The GitHub repository yimmydiaz/Proyecto_Inteligentes contains a labelled image folder "dataset" with 5 categories: bisturi, cepillo, llaves, maquina, tijera. Examples follow, each with its label.

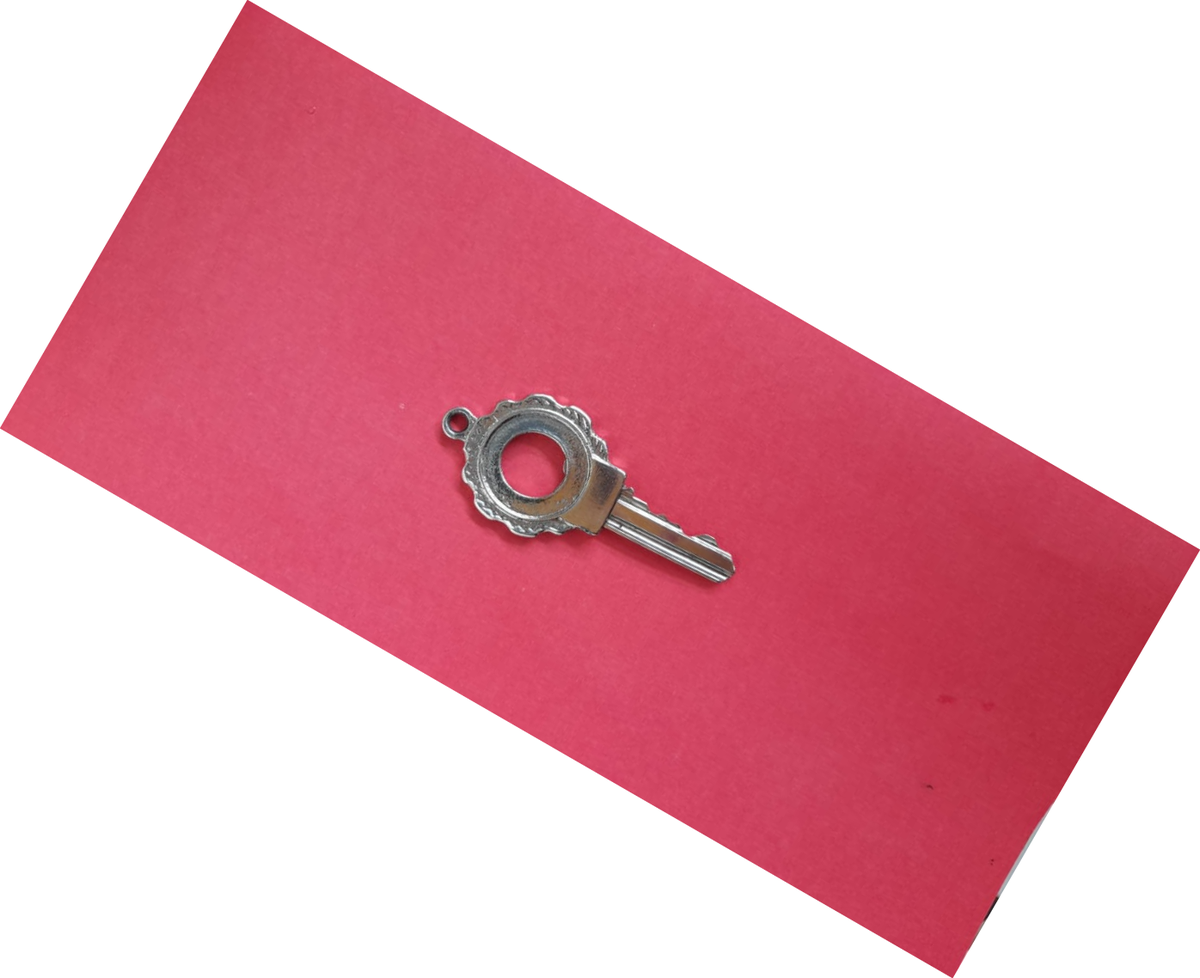
Label: llaves

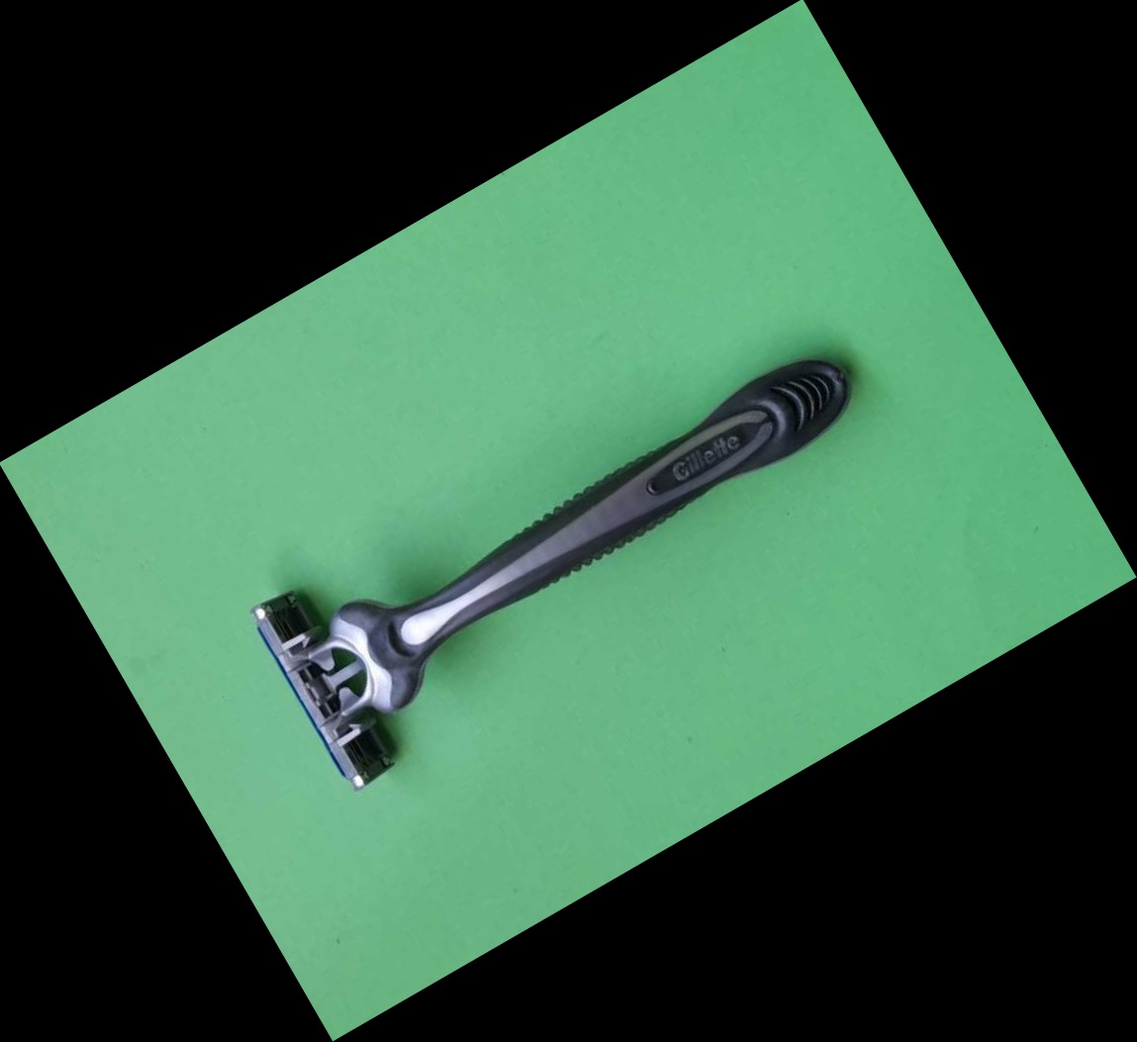
Label: maquina

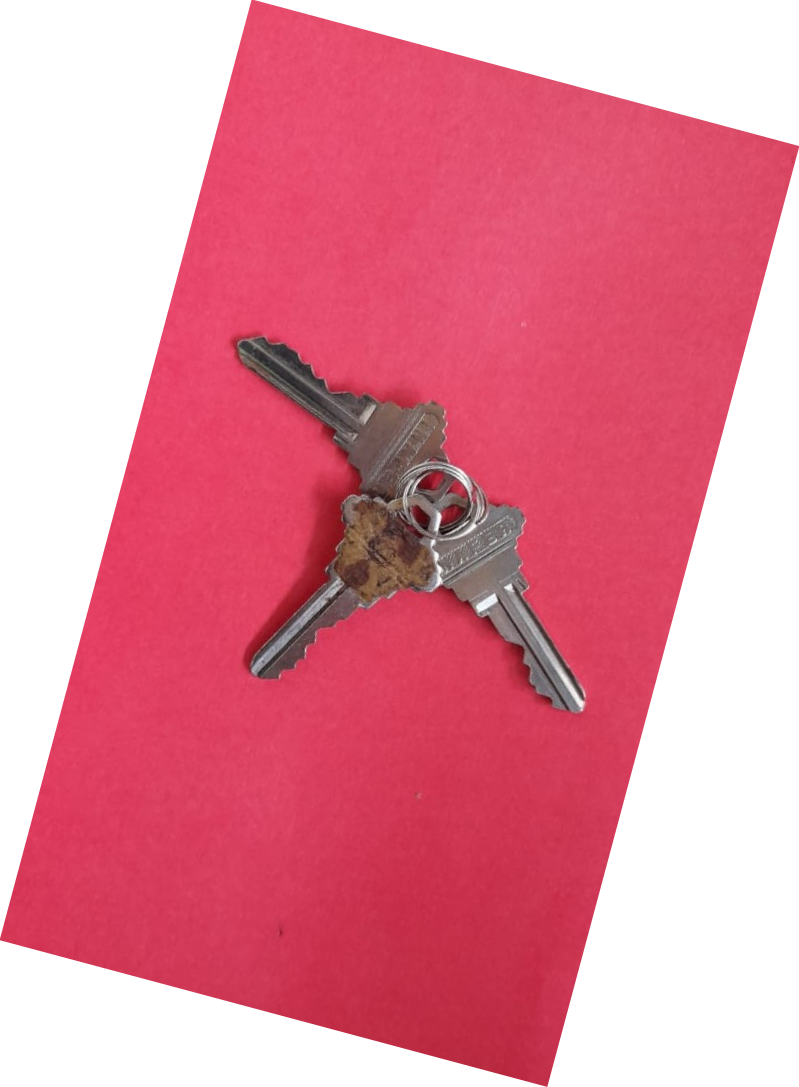
Label: llaves

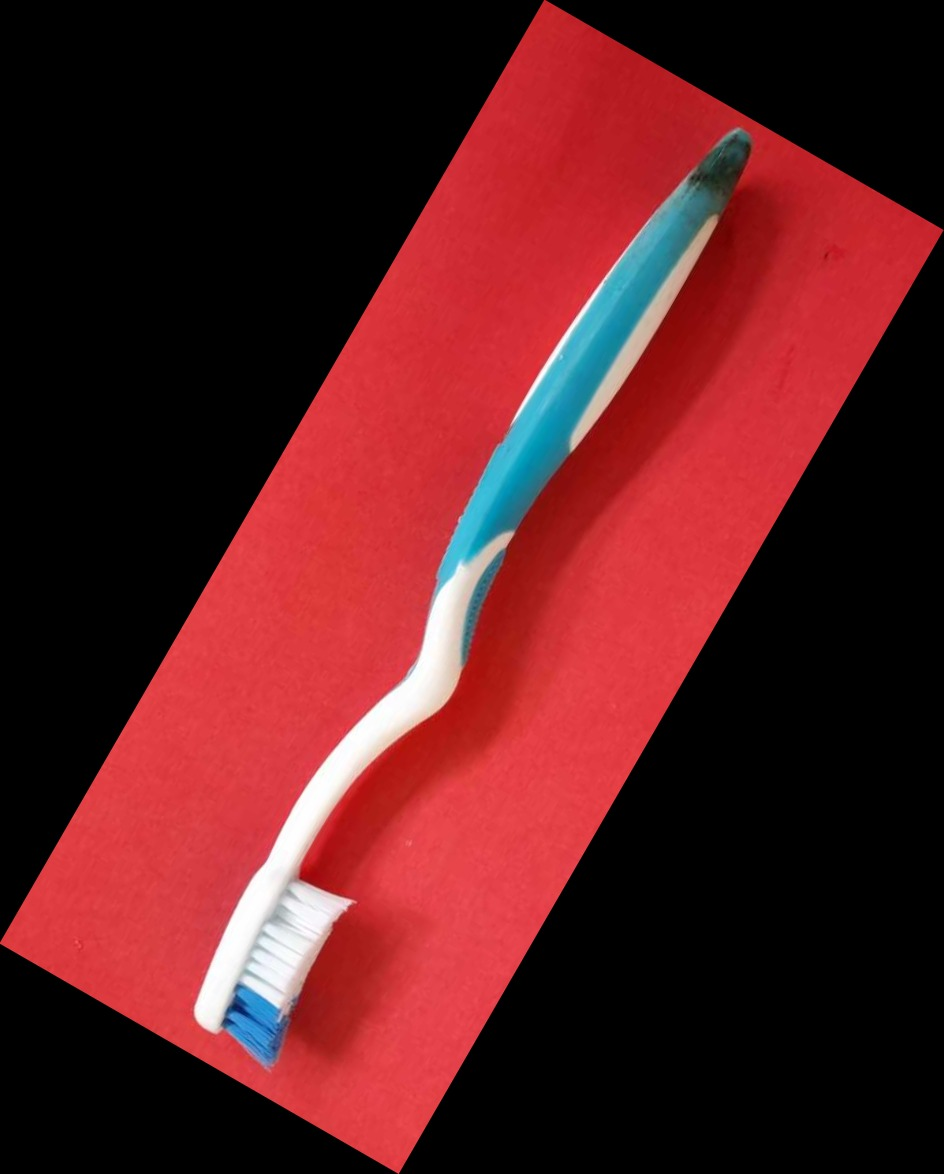
Label: cepillo

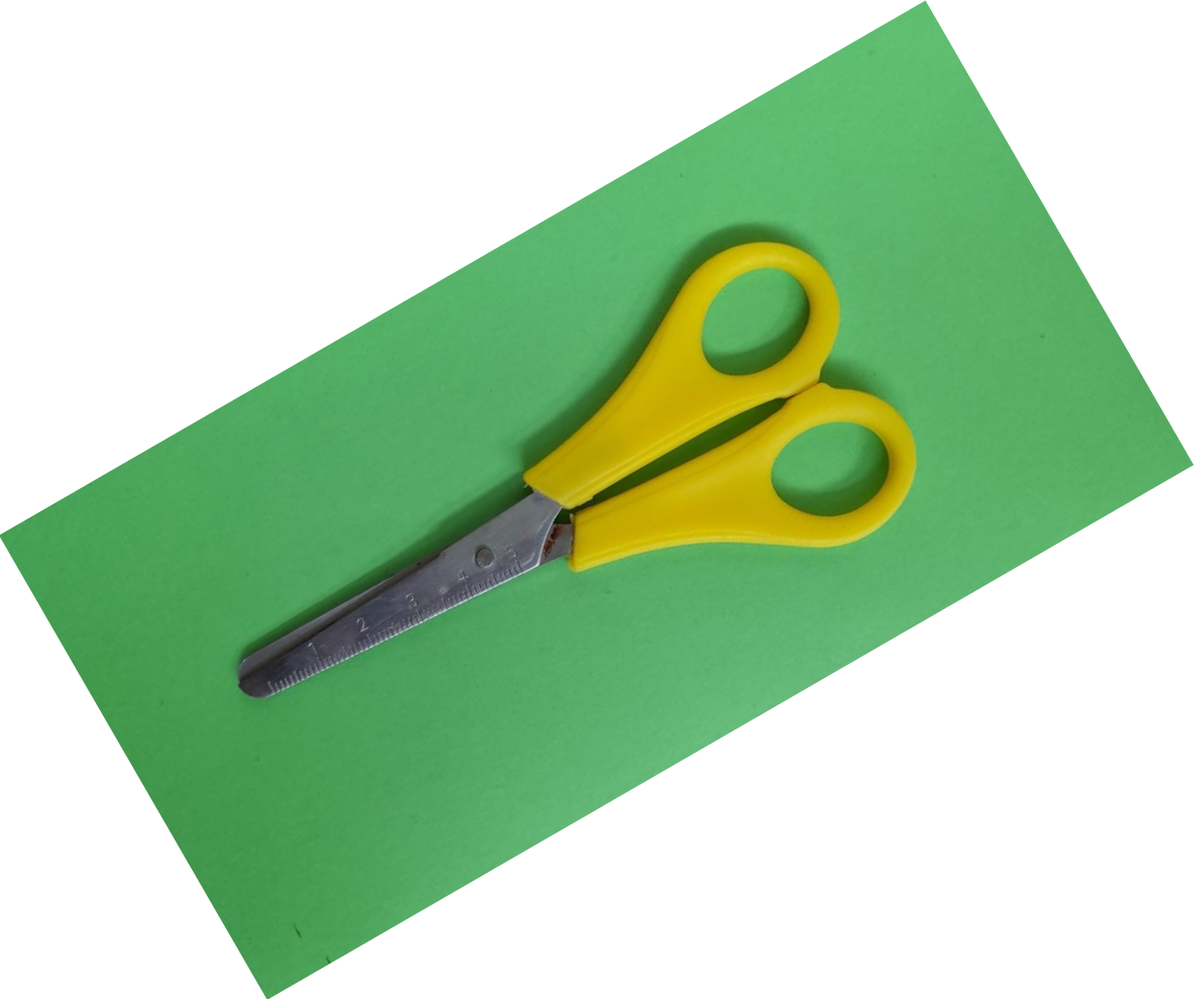
Label: tijera

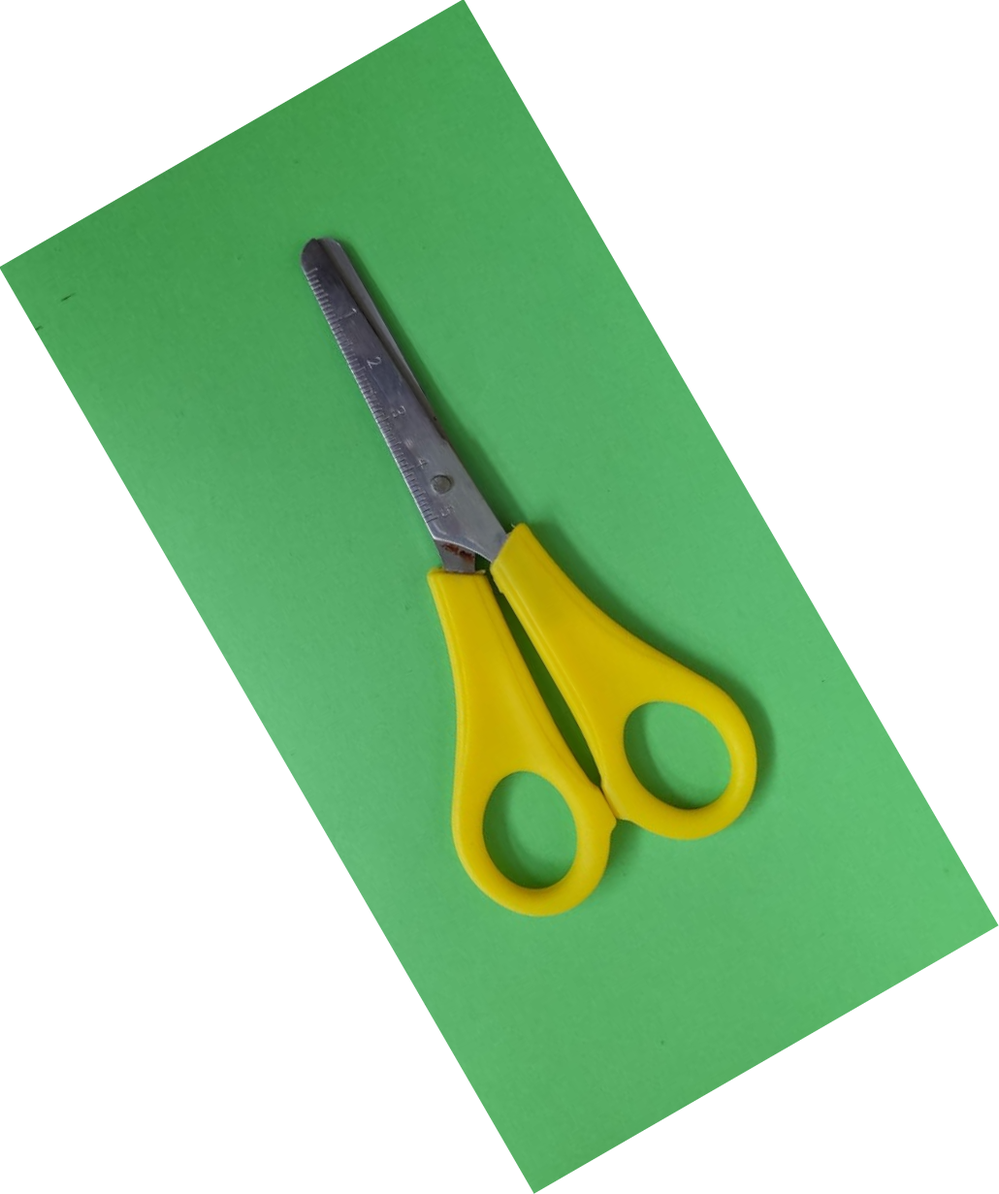
Label: tijera
